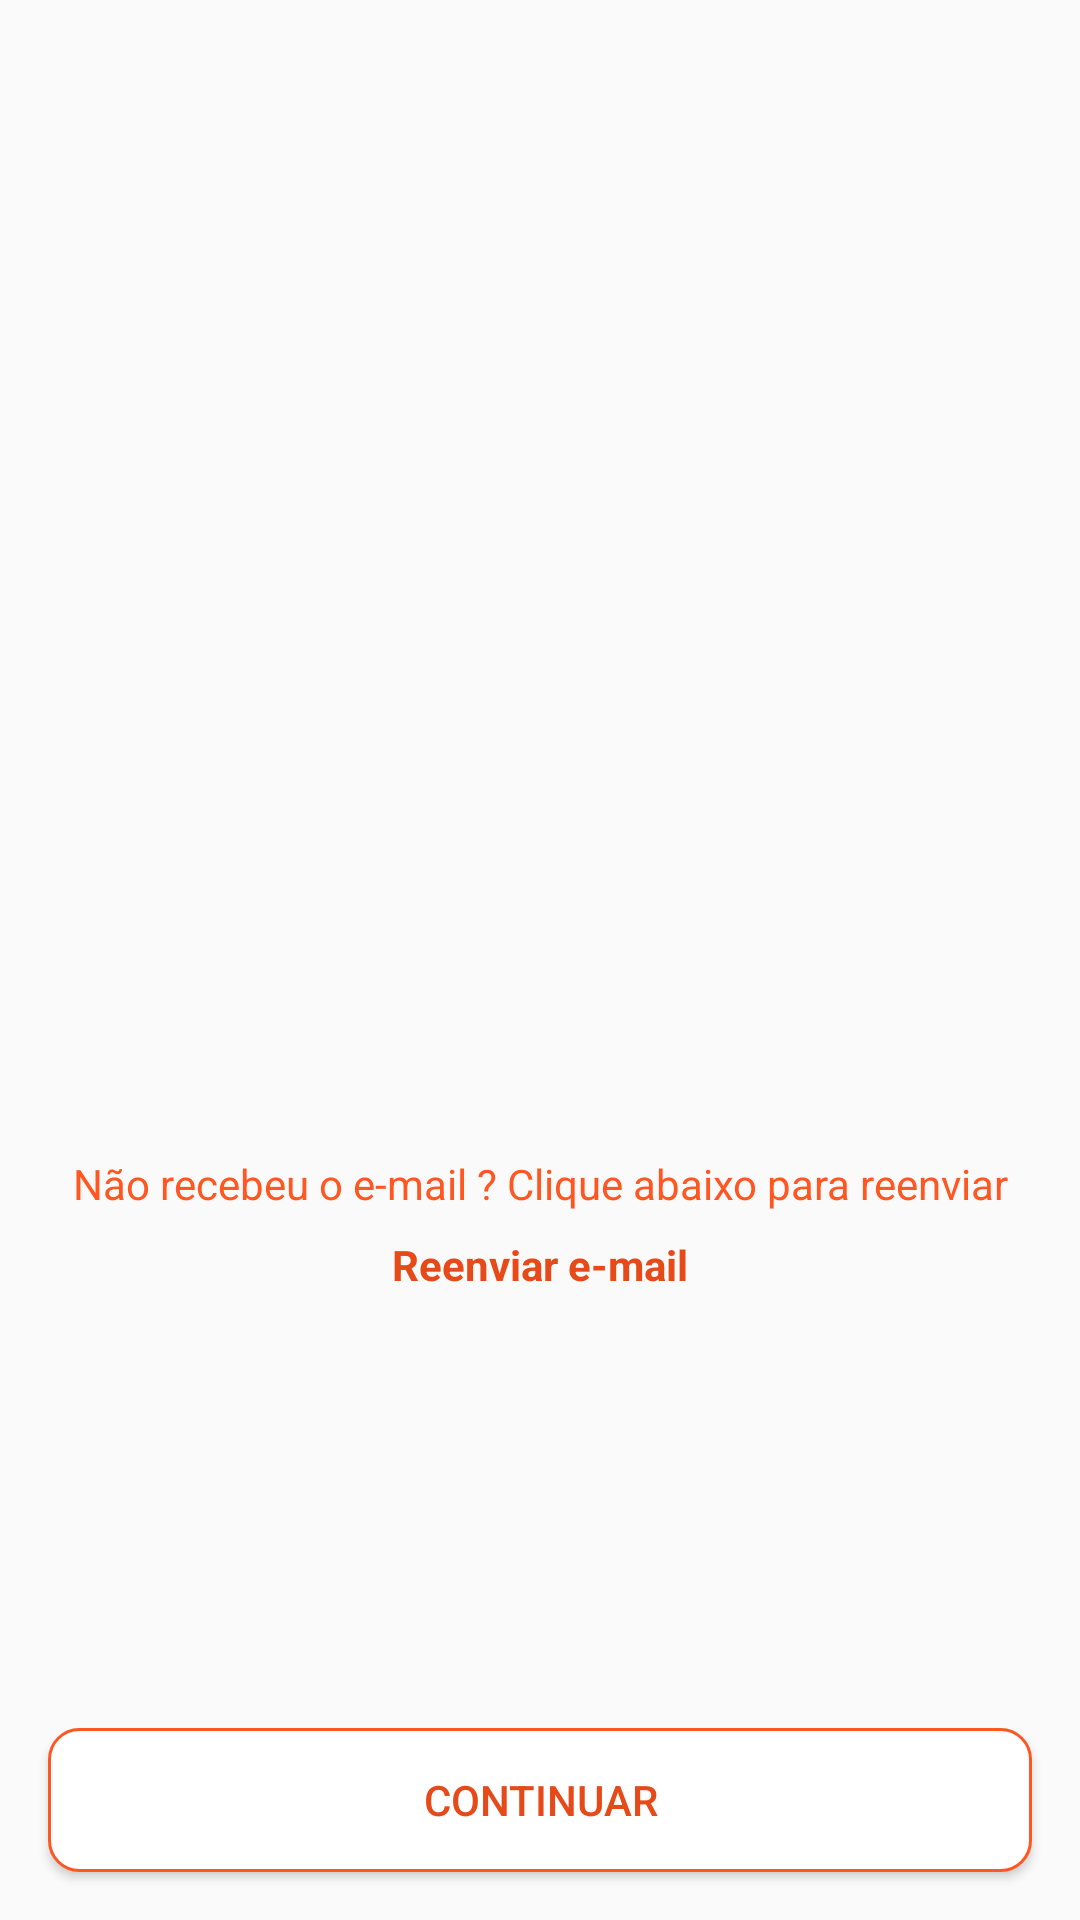

Android layout source for this screen:
<!-- AndroidManifest.xml: application theme AppTheme -->
<!-- res/layout/activity_confirmation.xml -->
<?xml version="1.0" encoding="utf-8"?>
<androidx.constraintlayout.widget.ConstraintLayout xmlns:android="http://schemas.android.com/apk/res/android"
    xmlns:app="http://schemas.android.com/apk/res-auto"
    xmlns:tools="http://schemas.android.com/tools"
    android:layout_width="match_parent"
    android:layout_height="match_parent"
    tools:context=".ConfirmationActivity">

    <ImageView
        android:id="@+id/imgRandom"
        android:layout_width="400dp"
        android:layout_height="300dp"
        android:layout_marginStart="16dp"
        android:layout_marginLeft="16dp"
        android:layout_marginTop="24dp"
        android:layout_marginEnd="16dp"
        android:layout_marginRight="16dp"
        android:contentDescription="TODO"
        app:layout_constraintEnd_toEndOf="parent"
        app:layout_constraintStart_toStartOf="parent"
        app:layout_constraintTop_toTopOf="parent" />

    <TextView
        android:id="@+id/txtMessageConfirm"
        android:layout_width="0dp"
        android:layout_height="wrap_content"
        android:layout_marginStart="16dp"
        android:layout_marginLeft="16dp"
        android:layout_marginTop="16dp"
        android:layout_marginEnd="16dp"
        android:layout_marginRight="16dp"
        android:gravity="center"
        android:padding="5dp"
        android:textColor="@color/colorPrimaryDark"
        app:layout_constraintEnd_toEndOf="@+id/imgRandom"
        app:layout_constraintStart_toStartOf="@+id/imgRandom"
        app:layout_constraintTop_toBottomOf="@+id/imgRandom" />

    <Button
        android:id="@+id/btnConfirm"
        android:layout_width="0dp"
        android:layout_height="wrap_content"
        android:layout_marginStart="16dp"
        android:layout_marginLeft="16dp"
        android:layout_marginEnd="16dp"
        android:layout_marginRight="16dp"
        android:layout_marginBottom="16dp"
        android:background="@drawable/button_bg"
        android:text="Continuar"
        android:textColor="@color/colorPrimaryDark"
        app:layout_constraintBottom_toBottomOf="parent"
        app:layout_constraintEnd_toEndOf="parent"
        app:layout_constraintStart_toStartOf="parent" />

    <TextView
        android:id="@+id/textView36"
        android:layout_width="0dp"
        android:layout_height="wrap_content"
        android:layout_marginTop="16dp"
        android:gravity="center"
        android:text="Não recebeu o e-mail ? Clique abaixo para reenviar"
        android:textColor="@color/colorAccent"
        android:textStyle="normal"
        app:layout_constraintEnd_toEndOf="@+id/txtMessageConfirm"
        app:layout_constraintStart_toStartOf="@+id/txtMessageConfirm"
        app:layout_constraintTop_toBottomOf="@+id/txtMessageConfirm" />

    <TextView
        android:id="@+id/txtSendNewEmail"
        android:layout_width="0dp"
        android:layout_height="wrap_content"
        android:layout_marginTop="8dp"
        android:gravity="center"
        android:text="Reenviar e-mail"
        android:textColor="@color/colorPrimaryDark"
        android:textStyle="bold"
        app:layout_constraintEnd_toEndOf="@+id/textView36"
        app:layout_constraintStart_toStartOf="@+id/textView36"
        app:layout_constraintTop_toBottomOf="@+id/textView36" />


</androidx.constraintlayout.widget.ConstraintLayout>
<!-- resources referenced by this layout -->
<resources>
  <color name="colorAccent">#FF5722</color>
  <color name="colorPrimaryDark">#E64A19</color>
  <!-- drawable button_bg (drawable) -->
  <?xml version="1.0" encoding="utf-8"?>
  <shape xmlns:android="http://schemas.android.com/apk/res/android"
      android:shape="rectangle">
      <solid android:color="@color/textIcons"/>
      <corners
          android:bottomLeftRadius="10dp"
          android:bottomRightRadius="10dp"
          android:topLeftRadius="10dp"
          android:topRightRadius="10dp" />
      <stroke android:width="1dp"
          android:color="@color/colorPrimary"/>
  
  </shape>
  <style name="AppTheme" parent="Theme.AppCompat.Light.NoActionBar">
          
          <item name="colorPrimary">@color/colorPrimary</item>
          <item name="colorPrimaryDark">@color/colorPrimaryDark</item>
          <item name="colorAccent">@color/colorAccent</item>
      </style>
  <color name="textIcons">#FFFFFF</color>
  <color name="colorPrimary">#FF5722</color>
</resources>
